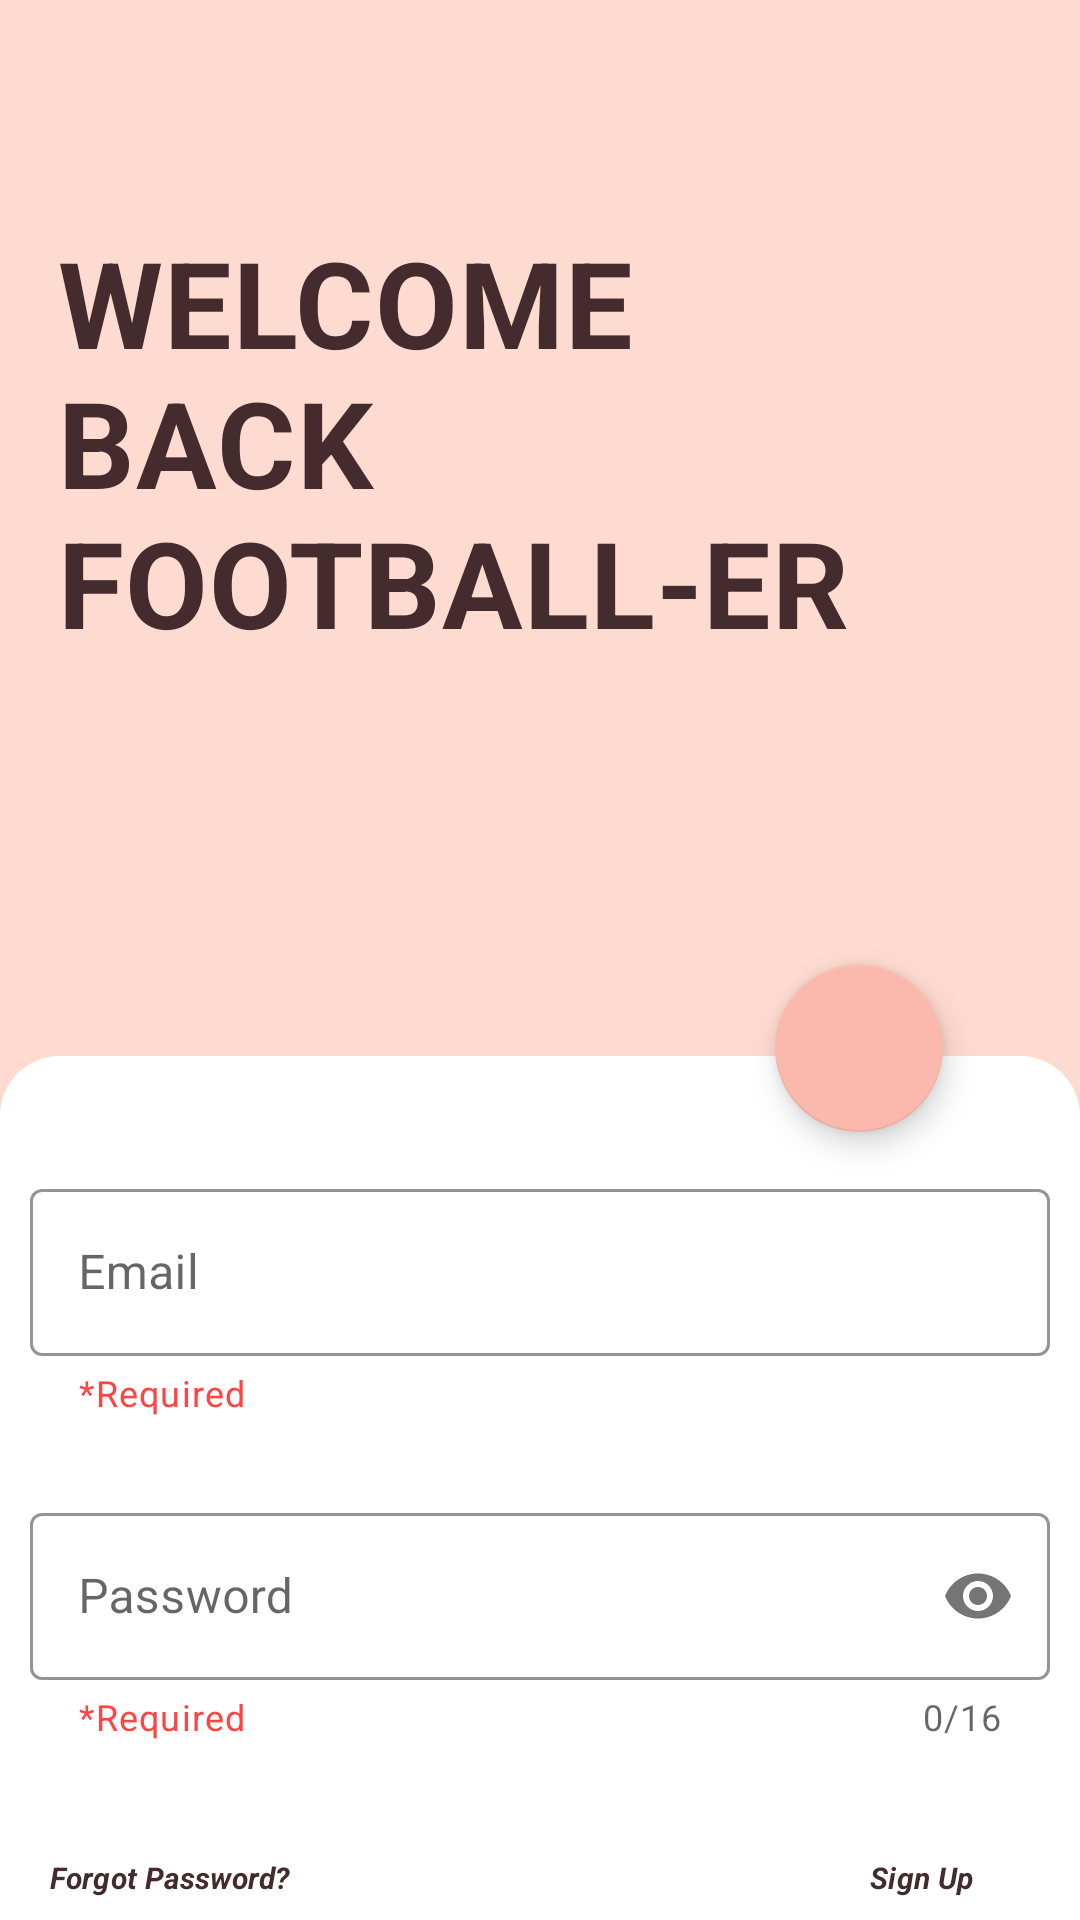

Produce the Android XML layout that renders to this screen, including the resource entries it uses.
<!-- AndroidManifest.xml: application theme Theme.APPFootBall -->
<!-- res/layout/activity_login.xml -->
<?xml version="1.0" encoding="utf-8"?>
<androidx.constraintlayout.widget.ConstraintLayout
    xmlns:android="http://schemas.android.com/apk/res/android"
    xmlns:app="http://schemas.android.com/apk/res-auto"
    xmlns:tools="http://schemas.android.com/tools"
    android:layout_width="match_parent"
    android:layout_height="match_parent"
    tools:context=".view.LoginActivity"
    android:background="@color/colorAccent">

    <com.google.android.material.textview.MaterialTextView
        android:layout_width="wrap_content"
        android:layout_height="wrap_content"
        style="@style/TextAppearance.Cream.Title"
        app:layout_constraintTop_toTopOf="parent"
        app:layout_constraintBottom_toBottomOf="parent"
        app:layout_constraintEnd_toEndOf="parent"
        app:layout_constraintStart_toStartOf="parent"
        android:text="@string/title"
        app:layout_constraintVertical_bias="0.15"
        app:layout_constraintHorizontal_bias="0.2"
        android:textSize="40sp"/>

    <androidx.constraintlayout.widget.Guideline
        android:id="@+id/guideLine"
        android:layout_width="match_parent"
        android:layout_height="wrap_content"
        android:orientation="horizontal"
        app:layout_constraintGuide_percent="0.55"/>


    <androidx.constraintlayout.widget.ConstraintLayout
        android:background="@drawable/bg_log_in"
        android:layout_width="match_parent"
        android:layout_height="0dp"
        app:layout_constraintTop_toBottomOf="@+id/guideLine"
        app:layout_constraintBottom_toBottomOf="parent"
        app:layout_constraintStart_toStartOf="parent"
        app:layout_constraintEnd_toEndOf="parent">

        <com.google.android.material.textfield.TextInputLayout
            android:id="@+id/emailContainer"
            android:padding="10dp"
            android:layout_width="match_parent"
            android:layout_height="wrap_content"
            app:layout_constraintTop_toTopOf="parent"
            app:layout_constraintStart_toStartOf="parent"
            app:layout_constraintEnd_toEndOf="parent"
            style="@style/Widget.Cream.TextInputLayout.OutlineBox"
            app:helperText="@string/helperText"
            app:helperTextTextColor="@android:color/holo_red_light"
            app:layout_constraintBottom_toBottomOf="parent"
            app:layout_constraintVertical_bias="0.15">

            <com.google.android.material.textfield.TextInputEditText
                android:id="@+id/edtEmail"
                android:layout_width="match_parent"
                android:layout_height="wrap_content"
                android:lines="1"
                android:inputType="textEmailAddress"
                android:hint="@string/hintEmail"
                />

        </com.google.android.material.textfield.TextInputLayout>

        <com.google.android.material.textfield.TextInputLayout
            android:id="@+id/passwordContainer"
            android:padding="10dp"
            android:layout_width="match_parent"
            android:layout_height="wrap_content"
            app:layout_constraintTop_toBottomOf="@+id/emailContainer"
            app:layout_constraintStart_toStartOf="parent"
            app:layout_constraintEnd_toEndOf="parent"
            app:layout_constraintBottom_toBottomOf="parent"
            app:layout_constraintVertical_bias="0.1"
            app:passwordToggleEnabled="true"
            style="@style/Widget.Cream.TextInputLayout.OutlineBox"
            app:helperText="@string/helperText"
            app:helperTextTextColor="@android:color/holo_red_light"
            app:counterEnabled="true"
            app:counterMaxLength="16"
            >

            <com.google.android.material.textfield.TextInputEditText
                android:id="@+id/edtPassword"
                android:layout_width="match_parent"
                android:layout_height="wrap_content"
                android:inputType="textPassword"
                android:hint="@string/hintPassword"
                android:lines="1"
                android:maxLength="16"/>

        </com.google.android.material.textfield.TextInputLayout>

        <com.google.android.material.textview.MaterialTextView
            android:layout_width="wrap_content"
            android:layout_height="wrap_content"
            app:layout_constraintTop_toBottomOf="@+id/passwordContainer"
            app:layout_constraintBottom_toBottomOf="parent"
            app:layout_constraintStart_toStartOf="parent"
            android:text="@string/forgotPassword"
            app:layout_constraintEnd_toEndOf="parent"
            app:layout_constraintVertical_bias="0.8"
            app:layout_constraintHorizontal_bias="0.06"
            style="@style/TextAppearance.Cream.Subtitle1"
            android:textSize="10sp"/>

        <com.google.android.material.textview.MaterialTextView
            android:layout_width="wrap_content"
            android:layout_height="wrap_content"
            app:layout_constraintTop_toBottomOf="@+id/passwordContainer"
            app:layout_constraintBottom_toBottomOf="parent"
            app:layout_constraintStart_toStartOf="parent"
            android:text="@string/signIn"
            app:layout_constraintEnd_toEndOf="parent"
            app:layout_constraintVertical_bias="0.8"
            app:layout_constraintHorizontal_bias="0.89"
            style="@style/TextAppearance.Cream.Subtitle1"
            android:textSize="10sp"/>

    </androidx.constraintlayout.widget.ConstraintLayout>

    <com.google.android.material.floatingactionbutton.FloatingActionButton
        android:id="@+id/btnLogin"
        android:layout_width="wrap_content"
        android:layout_height="wrap_content"
        android:src="@drawable/ic_baseline_arrow_forward_24"
        app:layout_constraintStart_toStartOf="parent"
        app:layout_constraintEnd_toEndOf="parent"
        app:layout_constraintBottom_toBottomOf="parent"
        app:layout_constraintTop_toTopOf="parent"
        app:layout_constraintVertical_bias="0.55"
        app:layout_constraintHorizontal_bias="0.85"
        app:backgroundTint="@color/colorPrimaryDark"/>

</androidx.constraintlayout.widget.ConstraintLayout>
<!-- resources referenced by this layout -->
<resources>
  <color name="colorAccent">#FEDBD0</color>
  <color name="colorPrimaryDark">#FBB8AC</color>
  <!-- drawable bg_log_in (drawable) -->
  <?xml version="1.0" encoding="utf-8"?>
  <shape
      xmlns:android="http://schemas.android.com/apk/res/android">
  
      <solid android:color="@color/loginPageBackground"/>
      <corners
          android:topLeftRadius="20dp"
          android:topRightRadius="20dp" />
  
  </shape>
  <string name="forgotPassword">Forgot Password?</string>
  <string name="helperText">*Required</string>
  <string name="hintEmail">Email</string>
  <string name="hintPassword">Password</string>
  <string name="signIn">Sign Up</string>
  <string name="title">WELCOME \nBACK \nFOOTBALL-ER</string>
  <style name="TextAppearance.Cream.Subtitle1" parent="TextAppearance.MaterialComponents.Subtitle1">
          <item name="android:textColor">?android:textColorPrimary</item>
          <item name="android:textStyle">italic|bold</item>
      </style>
  <style name="TextAppearance.Cream.Title" parent="TextAppearance.MaterialComponents.Headline4">
          <item name="textAllCaps">true</item>
          <item name="android:textStyle">bold</item>
          <item name="android:textColor">?android:textColorPrimary</item>
      </style>
  <style name="Widget.Cream.TextInputLayout.OutlineBox" parent="Widget.MaterialComponents.TextInputLayout.OutlinedBox">
          <item name="hintTextAppearance">@style/TextAppearance.Cream.HintText</item>
          <item name="hintTextColor">@color/textColorPrimary</item>
          <item name="android:paddingBottom">8dp</item>
          <item name="boxStrokeColor">@color/textInputOutlineColor</item>
      </style>
  <style name="Theme.APPFootBall" parent="Theme.MaterialComponents.Light.NoActionBar">
          
          <item name="colorPrimary">@color/purple_500</item>
          <item name="colorPrimaryVariant">@color/purple_700</item>
          <item name="colorOnPrimary">@color/white</item>
          
          <item name="colorSecondary">@color/teal_200</item>
          <item name="colorSecondaryVariant">@color/teal_700</item>
          <item name="colorOnSecondary">@color/black</item>
          
          <item name="android:statusBarColor" tools:targetApi="l">?attr/colorPrimaryVariant</item>
          
          <item name="android:textColorPrimary">@color/textColorPrimary</item>
      </style>
  <color name="loginPageBackground">#FFFFFF</color>
  <style name="TextAppearance.Cream.HintText" parent="TextAppearance.MaterialComponents.Subtitle2">
          <item name="hintTextColor">?android:textColorPrimary</item>
      </style>
  <color name="textColorPrimary">#442C2E</color>
  <color name="textInputOutlineColor">#FBBBAC</color>
  <color name="purple_500">#FF6200EE</color>
  <color name="purple_700">#FF3700B3</color>
  <color name="white">#FFFFFFFF</color>
  <color name="teal_200">#FF03DAC5</color>
  <color name="teal_700">#FF018786</color>
  <color name="black">#FF000000</color>
</resources>
